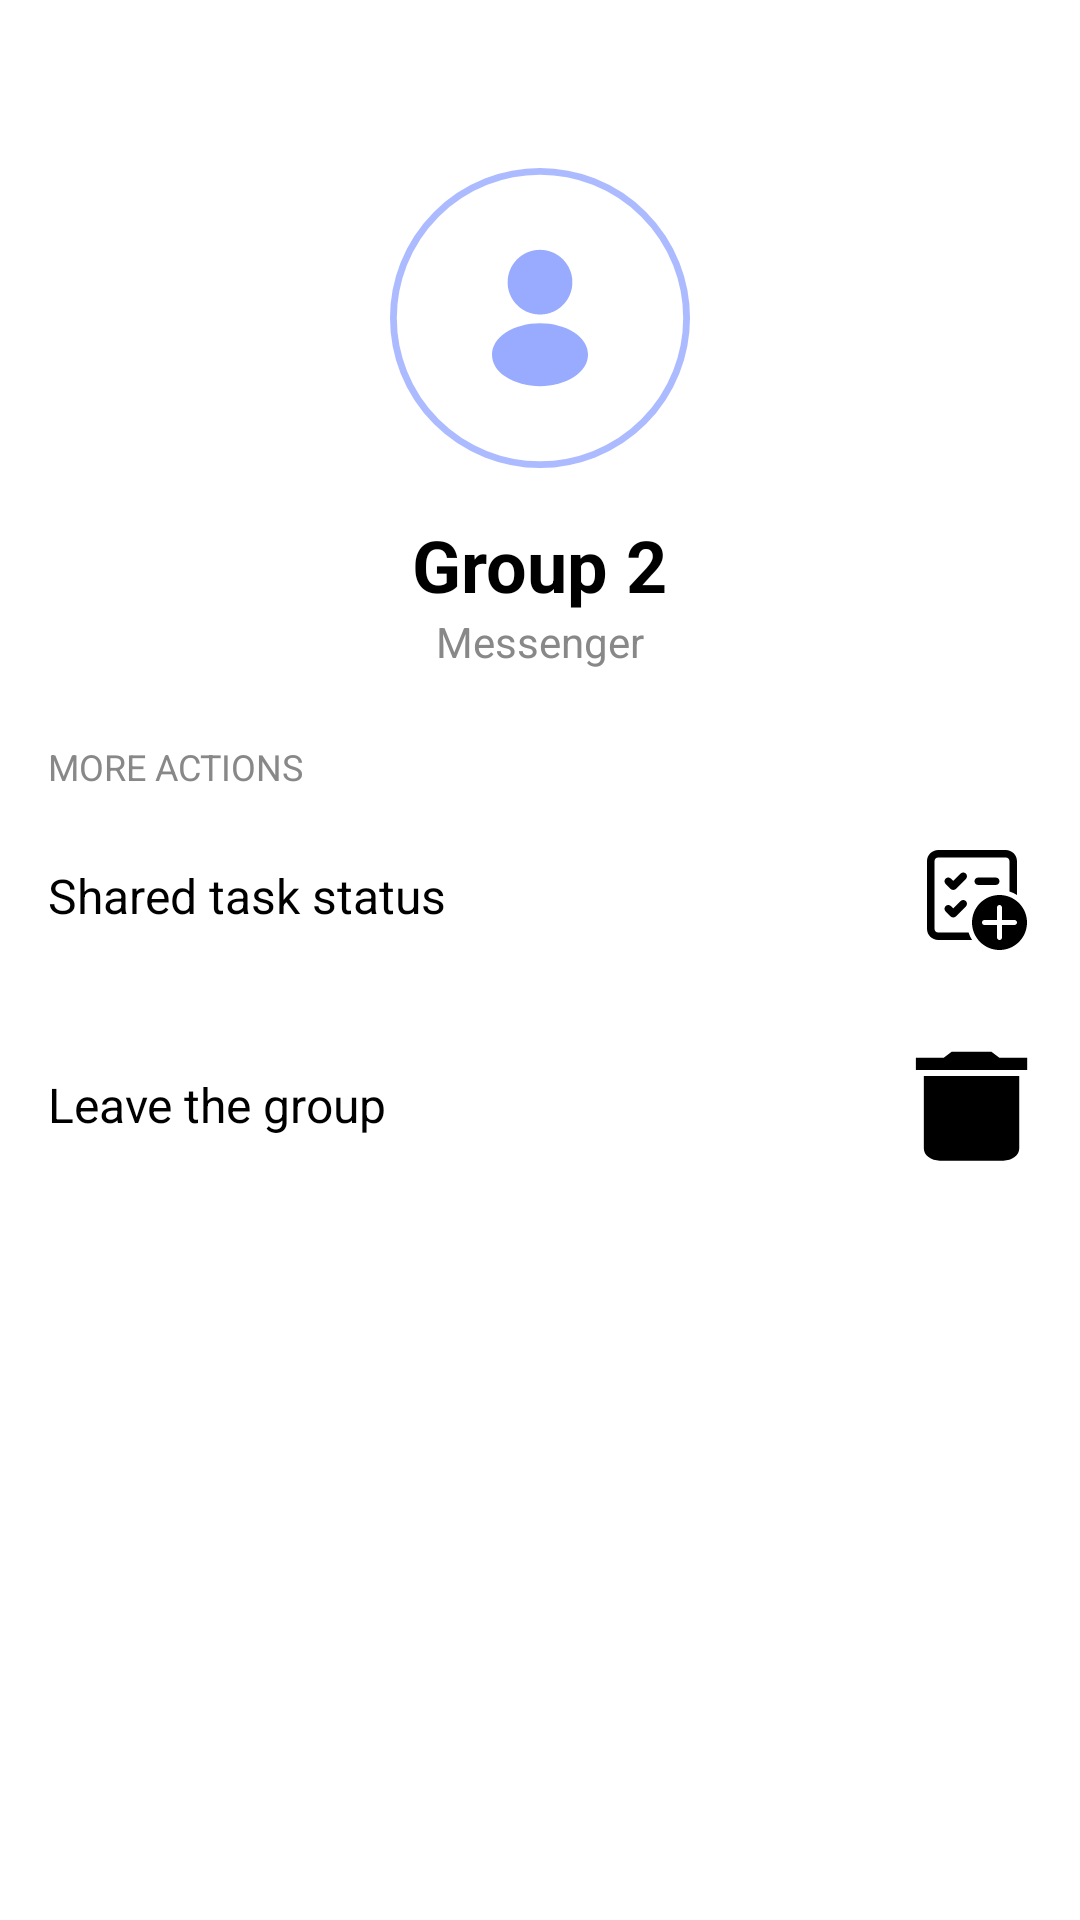

Write the Android layout XML for this screen, with the resource values it uses.
<!-- AndroidManifest.xml: application theme Theme.GoalGetter -->
<!-- res/layout/activity_chat_settings.xml -->
<?xml version="1.0" encoding="utf-8"?>
<LinearLayout
    xmlns:android="http://schemas.android.com/apk/res/android"
    xmlns:tools="http://schemas.android.com/tools"
    android:layout_width="match_parent"
    android:layout_height="match_parent"
    android:orientation="vertical"
    android:padding="16dp"
    android:background="#FFFFFF">

    <ImageButton
        android:layout_width="40dp"
        android:layout_height="40dp"
        android:layout_gravity="start"
        android:background="?attr/selectableItemBackgroundBorderless"
        android:contentDescription="Back"
        android:padding="8dp"
        android:src="@drawable/back"
        tools:ignore="TouchTargetSizeCheck" />

    <ImageButton
        android:layout_width="100dp"
        android:layout_height="100dp"
        android:layout_gravity="center"
        android:src="@drawable/profileic"
        android:background="?attr/selectableItemBackgroundBorderless"
        android:contentDescription="Group Profile"
        android:scaleType="centerCrop"/>


    <TextView
        android:id="@+id/groupname"
        android:layout_width="wrap_content"
        android:layout_height="wrap_content"
        android:text="Group 2"
        android:textStyle="bold"
        android:textSize="24sp"
        android:layout_gravity="center"
        android:paddingTop="16dp"
        android:textColor="#000000"/>

    <TextView
        android:layout_width="wrap_content"
        android:layout_height="wrap_content"
        android:text="Messenger"
        android:textSize="14sp"
        android:layout_gravity="center"
        android:textColor="#888888"/>

    <TextView
        android:layout_width="wrap_content"
        android:layout_height="wrap_content"
        android:text="MORE ACTIONS"
        android:textSize="12sp"
        android:textColor="#888888"
        android:layout_marginTop="24dp"/>

    <LinearLayout
        android:layout_width="match_parent"
        android:layout_height="wrap_content"
        android:orientation="horizontal"
        android:gravity="center_vertical"
        android:paddingVertical="12dp">

        <TextView
            android:id="@+id/sharetaskstatus"
            android:layout_width="wrap_content"
            android:layout_height="wrap_content"
            android:layout_weight="1"
            android:clickable="true"
            android:paddingVertical="12dp"
            android:text="Shared task status"
            android:textColor="#000000"
            android:textSize="16sp"
            tools:ignore="TouchTargetSizeCheck" />

        <ImageView
            android:layout_width="40dp"
            android:layout_height="40dp"
            android:src="@drawable/task_list_add"
            android:scaleType="centerCrop"
            android:tint="@color/black"
            android:background="?attr/selectableItemBackgroundBorderless"
            android:contentDescription="Shared Task Icon"
            tools:ignore="UseAppTint" />
    </LinearLayout>

    <LinearLayout
        android:layout_width="match_parent"
        android:layout_height="wrap_content"
        android:orientation="horizontal"
        android:gravity="center_vertical"
        android:paddingVertical="12dp">

        <TextView
            android:id="@+id/leavegc"
            android:layout_width="wrap_content"
            android:layout_height="wrap_content"
            android:layout_weight="1"
            android:clickable="true"
            android:paddingVertical="12dp"
            android:text="Leave the group"
            android:textColor="#000000"
            android:textSize="16sp"
            tools:ignore="TouchTargetSizeCheck" />

        <ImageView
            android:layout_width="40dp"
            android:layout_height="40dp"
            android:src="@drawable/deleteic"
            android:scaleType="centerCrop"
            android:tint="@color/black"
            android:background="?attr/selectableItemBackgroundBorderless"
            tools:ignore="UseAppTint" />
    </LinearLayout>
</LinearLayout>
<!-- resources referenced by this layout -->
<resources>
  <color name="black">#FF000000</color>
  <!-- drawable deleteic (drawable) -->
  <vector xmlns:android="http://schemas.android.com/apk/res/android"
      android:width="25dp"
      android:height="25dp"
      android:viewportWidth="12"
      android:viewportHeight="14">
    <path
        android:pathData="M11.519,1.612H8.737L7.941,0.906H3.966L3.171,1.612H0.388V3.024H11.519M1.183,12.199C1.183,12.573 1.35,12.932 1.649,13.197C1.947,13.462 2.351,13.611 2.773,13.611H9.134C9.556,13.611 9.96,13.462 10.259,13.197C10.557,12.932 10.724,12.573 10.724,12.199V3.73H1.183V12.199Z"
        android:fillColor="#98ABFF"/>
  </vector>
  <!-- drawable profileic (drawable) -->
  <vector xmlns:android="http://schemas.android.com/apk/res/android"
      android:width="44dp"
      android:height="44dp"
      android:viewportWidth="44"
      android:viewportHeight="44">
    <path
        android:strokeWidth="1"
        android:pathData="M22,0.5L22,0.5A21.5,21.5 0,0 1,43.5 22L43.5,22A21.5,21.5 0,0 1,22 43.5L22,43.5A21.5,21.5 0,0 1,0.5 22L0.5,22A21.5,21.5 0,0 1,22 0.5z"
        android:strokeAlpha="0.8"
        android:fillColor="#ffffff"
        android:strokeColor="#98ABFF"
        android:fillAlpha="0.8"/>
    <path
        android:pathData="M22,12C19.38,12 17.25,14.13 17.25,16.75C17.25,19.32 19.26,21.4 21.88,21.49C21.96,21.48 22.04,21.48 22.1,21.49C22.12,21.49 22.13,21.49 22.15,21.49C22.16,21.49 22.16,21.49 22.17,21.49C24.73,21.4 26.74,19.32 26.75,16.75C26.75,14.13 24.62,12 22,12Z"
        android:fillColor="#98ABFF"/>
    <path
        android:pathData="M27.08,24.15C24.29,22.29 19.74,22.29 16.93,24.15C15.66,25 14.96,26.15 14.96,27.38C14.96,28.61 15.66,29.75 16.92,30.59C18.32,31.53 20.16,32 22,32C23.84,32 25.68,31.53 27.08,30.59C28.34,29.74 29.04,28.6 29.04,27.36C29.03,26.13 28.34,24.99 27.08,24.15Z"
        android:fillColor="#98ABFF"/>
  </vector>
  <style name="Theme.GoalGetter" parent="Base.Theme.GoalGetter" />
  <style name="Base.Theme.GoalGetter" parent="Theme.Material3.DayNight.NoActionBar">
          
          
          <item name="android:statusBarColor">@color/red</item>
      </style>
  <color name="red">#FF0000</color>
</resources>
